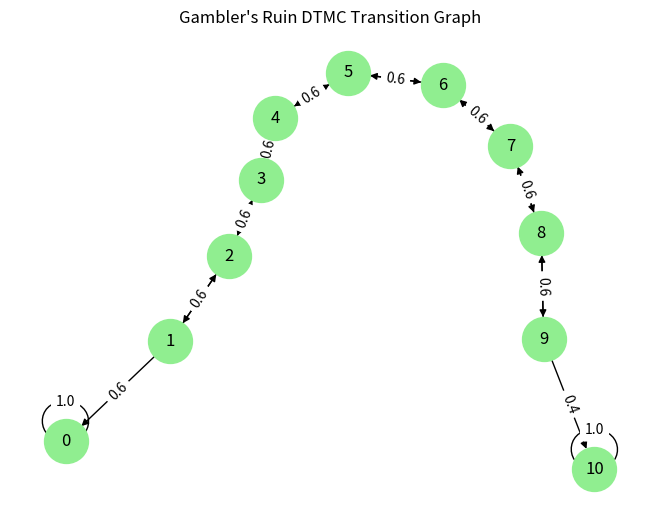

The script that saved this image:
import numpy as np
import matplotlib.pyplot as plt
import networkx as nx

class GamblerRuinDTMC:
    def __init__(self, N, p):
        self.N = N
        self.p = p
        self.q = 1 - p
        self.states = list(range(N + 1))
        self.P = self._build_transition_matrix()

    def _build_transition_matrix(self):
        P = np.zeros((self.N + 1, self.N + 1))
        for i in range(1, self.N):
            P[i][i + 1] = self.p
            P[i][i - 1] = self.q
        P[0][0] = 1.0  # absorbing at 0
        P[self.N][self.N] = 1.0  # absorbing at N
        return P

    def simulate(self, start, steps):
        state = start
        path = [state]
        for _ in range(steps):
            if state == 0 or state == self.N:
                break
            state = np.random.choice(self.states, p=self.P[state])
            path.append(state)
        return path

    def plot_chain(self):
        G = nx.DiGraph()
        for i in range(self.N + 1):
            for j in range(self.N + 1):
                if self.P[i][j] > 0:
                    G.add_edge(i, j, weight=round(self.P[i][j], 2))

        pos = nx.spring_layout(G)
        edge_labels = nx.get_edge_attributes(G, 'weight')
        nx.draw(G, pos, with_labels=True, node_size=1000, node_color='lightgreen')
        nx.draw_networkx_edge_labels(G, pos, edge_labels=edge_labels)
        plt.title("Gambler's Ruin DTMC Transition Graph")
        plt.show()

    def steady_state(self):
        eigvals, eigvecs = np.linalg.eig(self.P.T)
        stat_dist = np.array(eigvecs[:, np.isclose(eigvals, 1)])
        stat_dist = stat_dist[:,0]
        stat_dist = stat_dist / stat_dist.sum()
        return stat_dist.real

    def ruin_probability(self, start):
        # Exact probability that gambler reaches 0 before N
        if self.p == self.q:
            return (self.N - start) / self.N
        else:
            r = self.q / self.p
            return (1 - r**start) / (1 - r**self.N)

# -------------------------------
# Example usage:
model = GamblerRuinDTMC(N=10, p=0.4)
path = model.simulate(start=5, steps=100)
print("Simulated path:", path)
print("Ruin probability from $5:", model.ruin_probability(start=5))
model.plot_chain()
